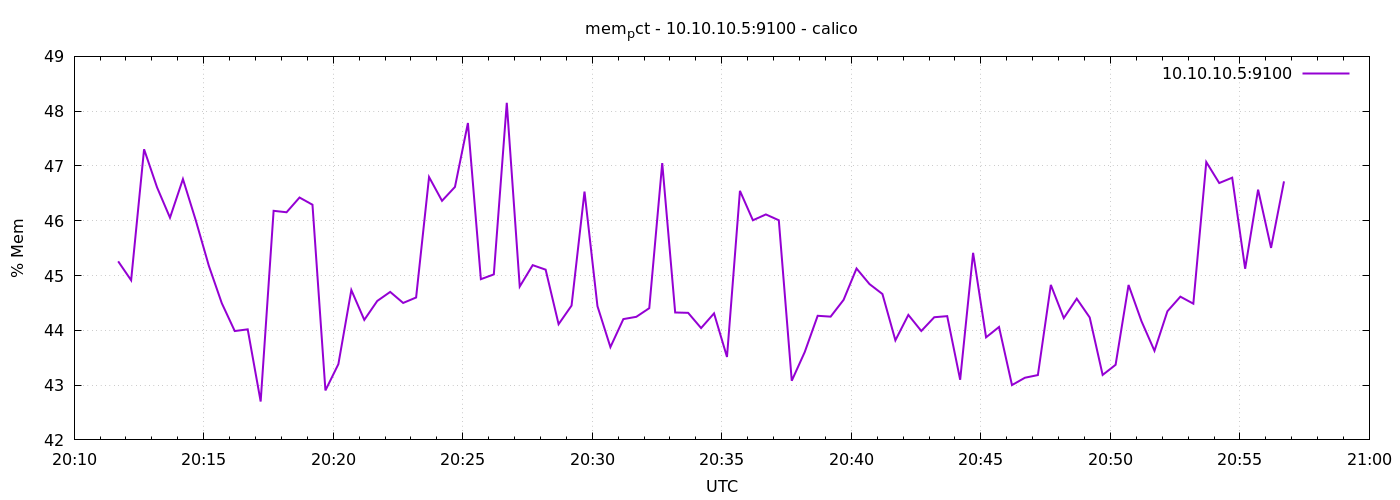

The data file committed next to this chart (first rows):
1776888702	45.25927810113765
1776888732	44.91
1776888762	47.3
1776888792	46.61
1776888822	46.06
1776888852	46.76
1776888882	46
1776888912	45.18
1776888942	44.49
1776888972	43.99
1776889002	44.02
1776889032	42.7
1776889062	46.18
1776889092	46.15
1776889122	46.42
1776889152	46.29
1776889182	42.9
1776889212	43.38
1776889242	44.73
1776889272	44.19
1776889302	44.54
1776889332	44.7
1776889362	44.5
1776889392	44.6
1776889422	46.8
1776889452	46.36
1776889482	46.62
1776889512	47.78
1776889542	44.93
1776889572	45.02
1776889602	48.15
1776889632	44.8
1776889662	45.19
1776889692	45.11
1776889722	44.11
1776889752	44.45
1776889782	46.53
1776889812	44.44
1776889842	43.69
1776889872	44.2
1776889902	44.25
1776889932	44.4
1776889962	47.05
1776889992	44.33
1776890022	44.32
1776890052	44.04
1776890082	44.31
1776890112	43.51
1776890142	46.55
1776890172	46.01
1776890202	46.12
1776890232	46.01
1776890262	43.08
1776890292	43.6
1776890322	44.27
1776890352	44.25
1776890382	44.56
1776890412	45.13
1776890442	44.84
1776890472	44.66
1776890502	43.82
... 30 more rows
